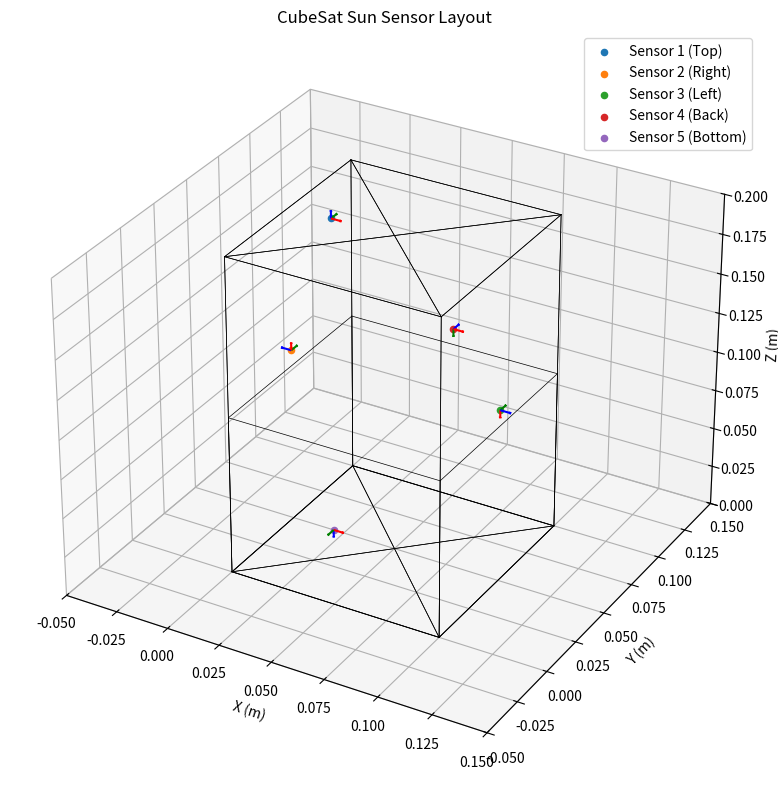

This figure's Python source:
"""
AERO4701 Space Engineering 3
Lunar Atmospheric Investigations with CubeSats (LUNATICS)

A class and functions to simulate a sun sensor system on a CubeSat.
"""

# MODULES
import numpy as np
import matplotlib.pyplot as plt
from mpl_toolkits.mplot3d import Axes3D

# CLASS
class SunSensor:
    def __init__(self, number, face, position_vector, phi, theta, psi):
        """SunSensor class to represent a sun sensor on a CubeSat.
        Args:
            number (int): The identifying number of the sensor
            face (str): The face of the CubeSat where the sensor is mounted.
            position_vector (list): The position vector of the sensor in the body frame.
            phi (float): The roll angle in degrees.
            theta (float): The pitch angle in degrees.
            psi (float): The yaw angle in degrees.
        """

        # Identifying the sensor
        self.number = number
        self.face = face

        # Position vector of the sensor in the body frame
        self.pos_vec = np.array(position_vector)

        # Rotation matrix from the body frame to sensor frame
        phi = np.deg2rad(phi)
        theta = np.deg2rad(theta)
        psi = np.deg2rad(psi)
        
        self.rotmat_SB = np.array([
            [np.cos(theta)*np.cos(psi), -np.cos(phi)*np.sin(psi) + np.sin(phi)*np.sin(theta)*np.cos(psi), np.sin(phi)*np.sin(psi) + np.cos(phi)*np.cos(psi)*np.sin(theta)],
            [np.cos(theta)*np.sin(psi), np.cos(phi)*np.cos(psi) + np.sin(phi)*np.sin(theta)*np.sin(psi), -np.sin(phi)*np.cos(psi) + np.cos(phi)*np.sin(theta)*np.sin(psi)],
            [-np.sin(theta), np.sin(phi)*np.cos(theta), np.cos(phi)*np.cos(theta)]
        ])
        
        self.rotmat_BS = np.linalg.inv(self.rotmat_SB)

        self.z_in_body = self.rotmat_BS @ np.array([0, 0, 1])


    def transform_to_sensor(self, V):
        """Transform a vector from the body frame to the sensor frame.
        Args:
            V (np array): The vector to be transformed, in the body frame, V = [X,Y,Z]
        Returns:
            v (np array): The vector transformed into the local sensor frame, v = [x,y,z]
        """

        V = np.array(V)
        v = self.rotmat_SB @ V 
        print(f"Vector in Body frame: {V}")
        print(f"Vector in Sensor {self.number} ({self.face}) frame: {v}")
        return v
    
    def transform_to_body(self, v):
        """Transform a vector from the sensor frame to the body frame.
        Args:
            v (np array): The vector to be transformed, in the sensor frame, v = [x,y,z]
        Returns:
            V (np array): The vector transformed into the body frame, V = [X,Y,Z]
        """
        
        v = np.array(v)
        V = self.rotmat_BS @ v
        print(f"Vector in Sensor {self.number} ({self.face}) frame: {v}")
        print(f"Vector in Body frame: {V}")
        return V       

    def get_normal(self):
        """Get the normal vector (z-axis, cone axis) of the sensor in the body frame."""
        return self.z_in_body

# Find Sun Vector
def find_sun(sensors, readings, X0, 
             Srel_tol = 0.1, max_iter=1000, tol=1e-6, learning_rate=0.1):
    """
    Args:
        sensors (list): List of SunSensor objects.
        reading (np array): The S_rel readings for each sensor.
        X0 (np array): The initial guess for direction of Sun.
        Srel_tol (float): Tolerance for "0" sensor readings.
        max_iter (int): The maximum number of iterations for NLLS.
        tol (float): Tolerance for minimisation function in NLLS.
        learning_rate (float): The learning rate for NLLS.

    Returns:
        Xhat (np array): Eestimated direction vec of the Sun in body frame.
        selected_sensors (list): Storage of sensors utilised for estimate.
    """

    # Select the top three sensors based on readings
    sorted_idx = np.argsort(readings)[-3:]
    sensors = [sensors[i] for i in sorted_idx]
    readings = readings[sorted_idx]

    # Check three sensors actually have values
    if (readings[0] < Srel_tol) or (readings[1] < Srel_tol) or (readings[2] < Srel_tol):
        print("Not enough valid readings from sensors.")
        return None, [None, None, None]
    else:
        selected_sensors = [sorted_idx[i]+1 for i in sorted_idx]
        
    # Design matrix (H) [3x3]
    H = np.array([sensor.get_normal() for sensor in sensors])

    # Weight matrix (W) [3x3]
    W = np.diag(readings**2)
    W /= np.trace(W)                    # Normalise

    # Observation vector (Y) [3x1]
    Y = readings

    # Initial Sun direction vector estimate
    Xhat = X0 / np.linalg.norm(X0)      # Normalise

    # Non-linear Least Squares Estimation
    iter_count = 0
    for iter in range(max_iter):
        # Update iteration counter
        iter_count += 1

        # Compute residuals
        r = Y - np.dot(H, Xhat)

        # Compute gradient
        gradient = -2 * np.dot(H.T, W @ r)

        # Direction update
        dX = learning_rate * gradient

        # Check if update is significant enough to continue
        if np.sum(np.abs(dX)) > tol:
            # Update direction vector
            Xhat -= dX
            Xhat /= np.linalg.norm(Xhat)    # Normalise
        else:
            break
            
        print(f"Estimated Sun direction vector: {Xhat}")

        return Xhat, selected_sensors
    
# Model the sun sensors on the CubeSat
def model_sun_sensors(sensors, sat_dim):
    """
    Visualises the CubeSat and sun sensors in 3D.

    Args:
        sensors (list): List of SunSensor objects
        sat_dim (list): Dimensions of CubeSat [xdim, ydim, zdim] in metres
    """

    def set_axes_equal(ax):
        """Set 3D plot axes to equal scale."""
        x_limits = ax.get_xlim3d()
        y_limits = ax.get_ylim3d()
        z_limits = ax.get_zlim3d()

        x_range = abs(x_limits[1] - x_limits[0])
        x_middle = np.mean(x_limits)
        y_range = abs(y_limits[1] - y_limits[0])
        y_middle = np.mean(y_limits)
        z_range = abs(z_limits[1] - z_limits[0])
        z_middle = np.mean(z_limits)

        plot_radius = 0.5 * max([x_range, y_range, z_range])

        ax.set_xlim3d([x_middle - plot_radius, x_middle + plot_radius])
        ax.set_ylim3d([y_middle - plot_radius, y_middle + plot_radius])
        ax.set_zlim3d([z_middle - plot_radius, z_middle + plot_radius])

    xdim, ydim, zdim = sat_dim

    fig = plt.figure(figsize=(10, 8))
    ax = fig.add_subplot(111, projection='3d')
    ax.set_title("CubeSat Sun Sensor Layout")

    # Draw the CubeSat body as a wireframe cube
    def draw_cube(xdim, ydim, zdim):
        r = [0, xdim]
        for s, e in combinations(np.array(list(product(r, [0, ydim], [0, zdim]))), 2):
            if np.sum(np.abs(s - e)) == ydim or np.sum(np.abs(s - e)) == zdim:
                ax.plot3D(*zip(s, e), color="black", lw=0.5)
        for s, e in combinations(np.array(list(product([0, xdim], r, [0, zdim]))), 2):
            if np.sum(np.abs(s - e)) == xdim or np.sum(np.abs(s - e)) == zdim:
                ax.plot3D(*zip(s, e), color="black", lw=0.5)
        for s, e in combinations(np.array(list(product([0, xdim], [0, ydim], r))), 2):
            if np.sum(np.abs(s - e)) == xdim or np.sum(np.abs(s - e)) == ydim:
                ax.plot3D(*zip(s, e), color="black", lw=0.5)

    from itertools import product, combinations
    draw_cube(xdim, ydim, zdim)

    axis_length = 0.05 * min(sat_dim)  # scale local axes

    for sensor in sensors:
        pos = sensor.pos_vec

        # Plot sensor position
        ax.scatter(*pos, label=f"Sensor {sensor.number} ({sensor.face})")

        # Plot local sensor frame axes (x, y, z)
        origin = pos
        axes_sensor = np.eye(3) * axis_length  # unit vectors scaled
        axes_body = sensor.rotmat_BS @ axes_sensor  # transform into body frame

        colours = ['r', 'g', 'b']
        for i in range(3):
            ax.quiver(*origin, *axes_body[:, i], color=colours[i], arrow_length_ratio=0.2)

    ax.set_xlim([0, xdim])
    ax.set_ylim([0, ydim])
    ax.set_zlim([0, zdim])
    ax.set_xlabel('X (m)')
    ax.set_ylabel('Y (m)')
    ax.set_zlabel('Z (m)')
    set_axes_equal(ax)
    ax.legend()
    plt.tight_layout()
    plt.show()

# Expected readings
def expected_readings(sensors, sun_vec, exact=True, noise=0.01, max_FOV=80):
    """Compute the expected readings of the sensors based on the sun direction vector.
    Args:
        sensors (list): List of SunSensor objects.
        sun_vec (np array): The sun direction vector in the body frame.
        exact (bool): If True, the exact readings are computed. If False, the readings are affected by noise.
        noise (float): The magnitude of noise to be added to the readings.
        max_FOV (float): The maximum field of view of the sensors (degrees).
    Returns:
        readings (np array): The expected readings of the sensors.
    """

    # Convert max_FOV to radians
    max_FOV = np.deg2rad(max_FOV)

    # Normalise sun direction vector
    sun_vec = sun_vec / np.linalg.norm(sun_vec)

    # Initialise readings
    readings = np.zeros(len(sensors))

    for i, sensor in enumerate(sensors):
        # Get sensor normal in body frame
        n_vec = sensor.get_normal()
        
        # Compute angle between sun vector and sensor normal
        phi = np.arccos(np.dot(sun_vec, n_vec))

        # Check if angle is within the field of view
        if np.abs(phi) < max_FOV:
            # Compute S_rel
            readings[i] = np.cos(phi)
            if not exact:
                # Add noise to the readings
                readings[i] += np.random.normal(0, noise)
                # Ensure readings are non-negative
                readings[i] = max(0, readings[i])
        else:
            readings[i] = np.random.normal(0, noise)
            readings[i] = max(0, readings[i])

    if exact: 
        print(f"Expected readings for Sun vector {sun_vec}: {readings}")
    else:
        print(f"Noisy expected readings for Sun vector {sun_vec}: {readings}")
    return readings

# Calibrate sensor readings
def calibrate_measurements(measurements, max_measure):
    """Calibrates the sensor readings based on reading at 90deg"""
    readings = [m/max_measure for m in measurements]
    # Adjust if any are maximised
    for i in len(readings):
        if readings[i] > 1.0:
            print("Warning: S_rel > 1.0 detected!")
            readings[i] = 0
    return readings


if __name__ == "__main__":

    sensor1 = SunSensor(1, "Top", [0.02, 0.05, 0.2], 0, 0, 0)
    sensor2 = SunSensor(2, "Right", [0, 0.05, 0.11], 0, 90, 0)
    sensor3 = SunSensor(3, "Left", [0.1, 0.05, 0.11], 0, -90, 0)
    sensor4 = SunSensor(4, "Back", [0.05, 0.1, 0.11], 90, 0, 0)
    sensor5 = SunSensor(5, "Bottom", [0.02, 0.05, 0], 180, 0, 0)

    sensors = [sensor1, sensor2, sensor3, sensor4, sensor5]

    model_sun_sensors(sensors, [0.1, 0.1, 0.2])
